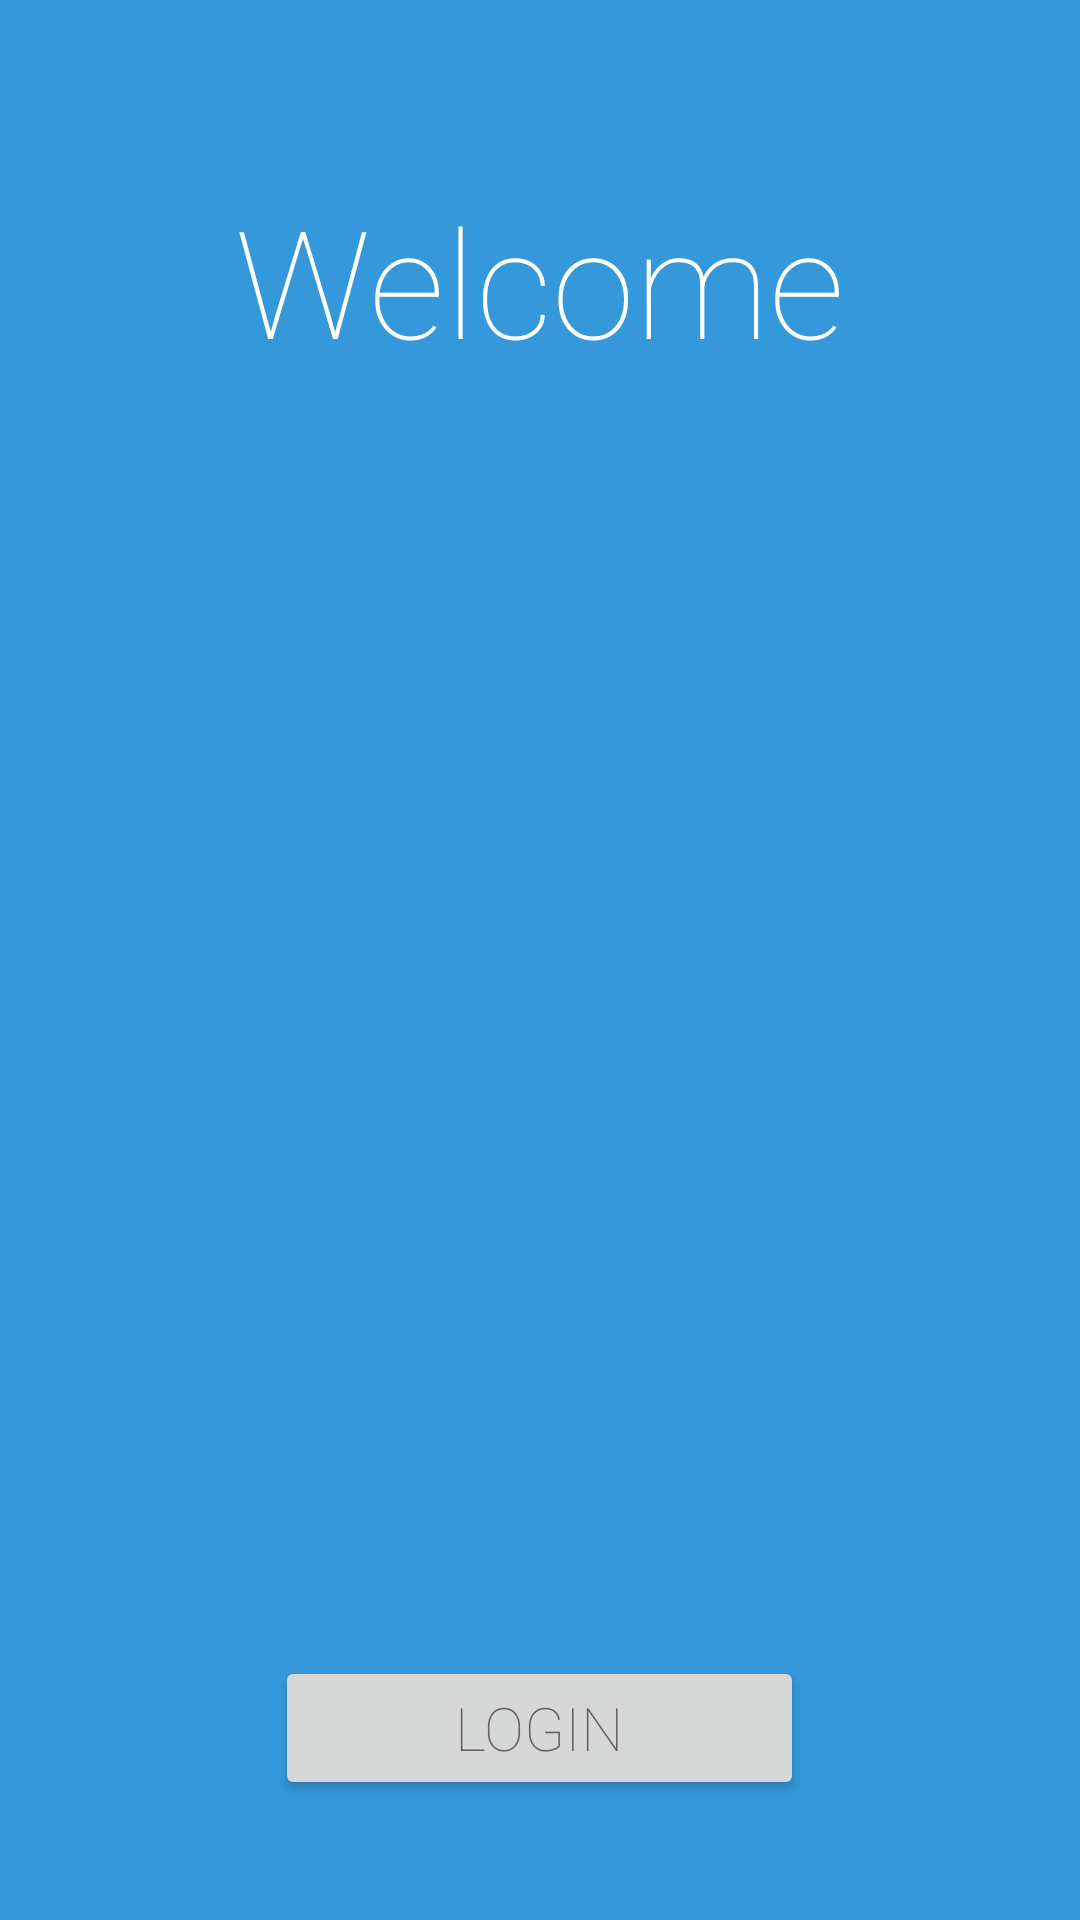

Android layout source for this screen:
<!-- AndroidManifest.xml: application theme BlueAppTheme -->
<!-- res/layout/activity_login.xml -->
<?xml version="1.0" encoding="utf-8"?>
<RelativeLayout xmlns:android="http://schemas.android.com/apk/res/android"
    xmlns:tools="http://schemas.android.com/tools"
    android:layout_width="match_parent"
    android:layout_height="match_parent"
    android:background="@color/blueThemeColorPrimary"
    tools:context="com.andreapivetta.blu.ui.login.LoginActivity">

    <TextView
        android:id="@+id/textView3"
        android:layout_width="wrap_content"
        android:layout_height="wrap_content"
        android:layout_alignParentTop="true"
        android:layout_centerHorizontal="true"
        android:layout_marginTop="60dp"
        android:fontFamily="sans-serif-thin"
        android:gravity="start"
        android:text="@string/welcome"
        android:textColor="@color/white"
        android:textSize="50sp" />

    <Button
        android:id="@+id/loginButton"
        android:layout_width="wrap_content"
        android:layout_height="wrap_content"
        android:layout_alignParentBottom="true"
        android:layout_centerHorizontal="true"
        android:layout_marginBottom="40dp"
        android:fontFamily="sans-serif-thin"
        android:paddingBottom="10dp"
        android:paddingEnd="10dp"
        android:paddingLeft="60dp"
        android:paddingRight="60dp"
        android:paddingTop="10dp"
        android:text="@string/login_button_text"
        android:textSize="20sp" />

</RelativeLayout>
<!-- resources referenced by this layout -->
<resources>
  <color name="blueThemeColorPrimary">#3498db</color>
  <color name="white">#ffff</color>
  <string name="login_button_text">Login</string>
  <string name="welcome">Welcome</string>
  <style name="BlueAppTheme" parent="@style/LightBaseTheme">
          <item name="colorPrimary">@color/blueThemeColorPrimary</item>
          <item name="colorPrimaryDark">@color/blueThemeColorPrimaryDark</item>
          <item name="colorAccent">@color/blueThemeColorAccent</item>
          <item name="circleDrawable">@drawable/circle_darkblue</item>
          <item name="rectBackground">@drawable/rect_background_blue</item>
      </style>
  <style name="LightBaseTheme" parent="Theme.AppCompat.Light.NoActionBar">
          <item name="android:textColorPrimary">@color/lightThemesTextColor</item>
          <item name="appBackgroundColor">@color/lightThemesCardViewBackgroundColor</item>
          <item name="android:windowBackground">@color/background</item>
      </style>
  <color name="blueThemeColorPrimaryDark">#2980b9</color>
  <color name="blueThemeColorAccent">#2980b9</color>
  <!-- drawable circle_darkblue (drawable) -->
  <?xml version="1.0" encoding="utf-8"?>
  <shape xmlns:android="http://schemas.android.com/apk/res/android"
      android:shape="oval">
  
      <solid android:color="@color/blueThemeColorPrimaryDark" />
  
  </shape>
  <!-- drawable rect_background_blue (drawable) -->
  <?xml version="1.0" encoding="utf-8"?>
  <shape xmlns:android="http://schemas.android.com/apk/res/android"
      android:shape="rectangle">
  
      <solid android:color="@color/blueThemeColorPrimaryDark" />
      <corners android:radius="3dp" />
  
  </shape>
  <color name="lightThemesTextColor">#616161</color>
  <color name="lightThemesCardViewBackgroundColor">#ffffff</color>
  <color name="background">#DCDCDC</color>
</resources>
